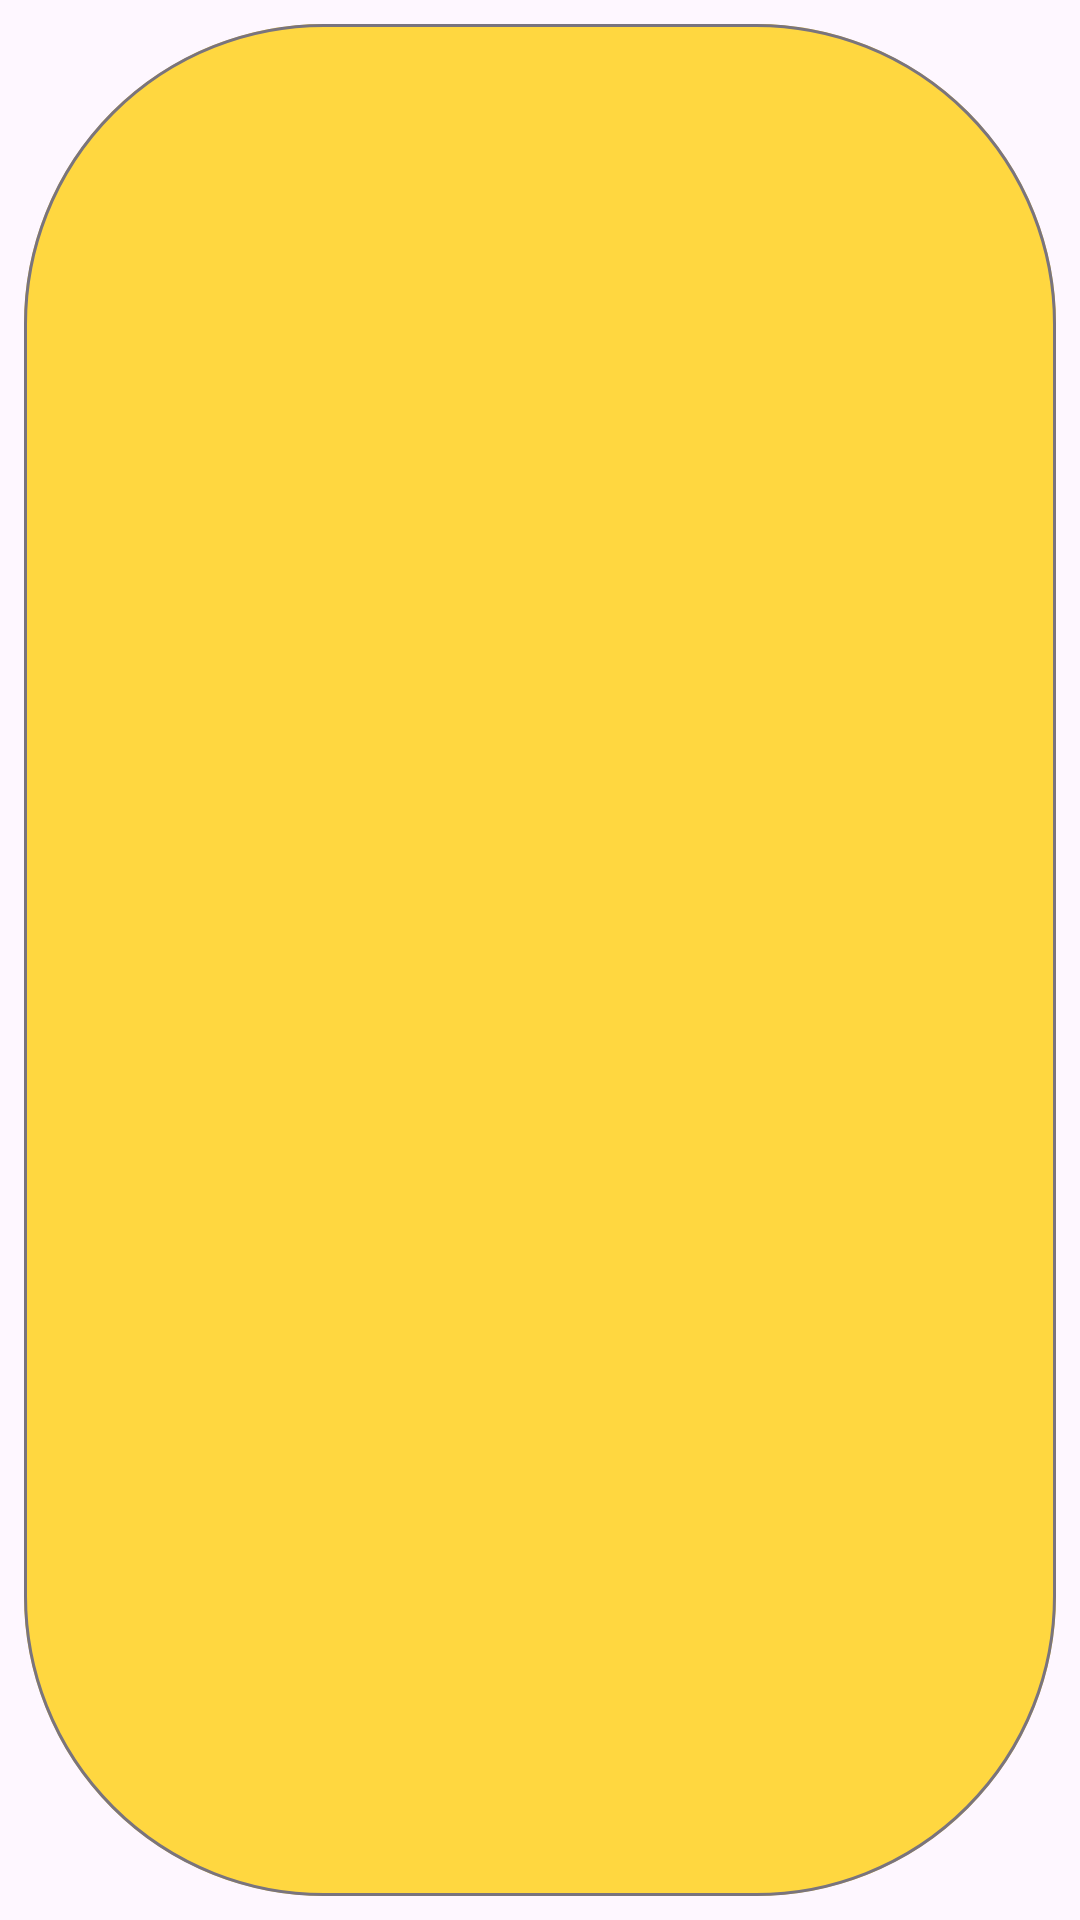

The Android layout XML behind this screen, and the referenced resources:
<!-- AndroidManifest.xml: application theme Theme.NewsReader -->
<!-- res/layout/category_chip.xml -->
<?xml version="1.0" encoding="utf-8"?>
<com.google.android.material.chip.Chip xmlns:android="http://schemas.android.com/apk/res/android"
    android:layout_width="wrap_content"
    android:layout_height="wrap_content"
    xmlns:app="http://schemas.android.com/apk/res-auto"
    android:checked="true"
    app:chipBackgroundColor="@color/accent"
    app:chipCornerRadius="100dp"
    android:layout_margin="5dp">

</com.google.android.material.chip.Chip>
<!-- resources referenced by this layout -->
<resources>
  <color name="accent">#FFD740</color>
  <style name="Theme.NewsReader" parent="Base.Theme.NewsReader" />
  <style name="Base.Theme.NewsReader" parent="Theme.Material3.DayNight.NoActionBar">
          
          <item name="colorPrimary">@color/primary</item>
          <item name="colorAccent">@color/accent</item>
      </style>
  <color name="primary">#673AB7</color>
</resources>
